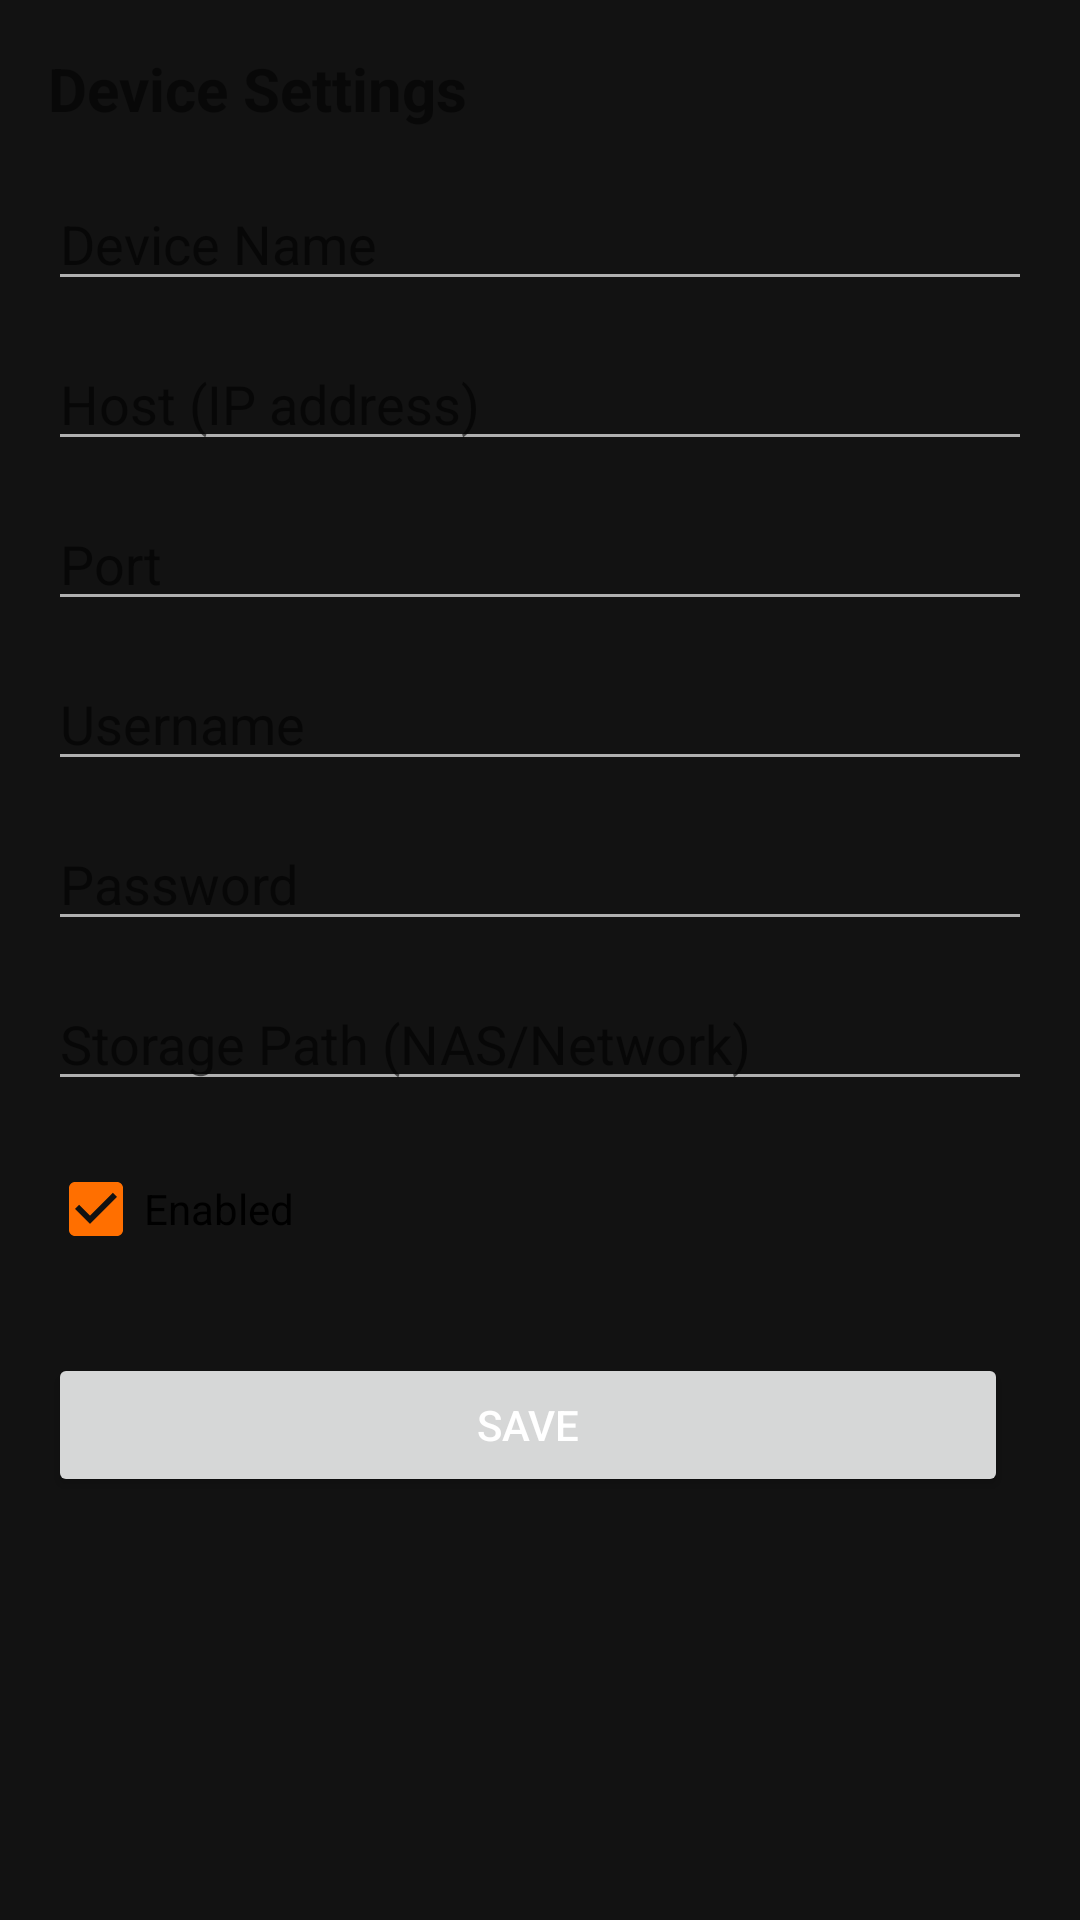

Layout XML and referenced resources for this Android screen:
<!-- AndroidManifest.xml: application theme Theme.SentinelLive -->
<!-- res/layout/activity_device_edit.xml -->
<?xml version="1.0" encoding="utf-8"?>
<ScrollView xmlns:android="http://schemas.android.com/apk/res/android"
    android:layout_width="match_parent"
    android:layout_height="match_parent"
    android:padding="16dp">

    <LinearLayout
        android:layout_width="match_parent"
        android:layout_height="wrap_content"
        android:orientation="vertical">

        <TextView
            android:layout_width="wrap_content"
            android:layout_height="wrap_content"
            android:text="Device Settings"
            android:textSize="20sp"
            android:textStyle="bold"
            android:layout_marginBottom="16dp" />

        <EditText
            android:id="@+id/et_name"
            android:layout_width="match_parent"
            android:layout_height="wrap_content"
            android:hint="Device Name"
            android:inputType="text"
            android:layout_marginBottom="12dp" />

        <EditText
            android:id="@+id/et_host"
            android:layout_width="match_parent"
            android:layout_height="wrap_content"
            android:hint="Host (IP address)"
            android:inputType="text"
            android:layout_marginBottom="12dp" />

        <EditText
            android:id="@+id/et_port"
            android:layout_width="match_parent"
            android:layout_height="wrap_content"
            android:hint="Port"
            android:inputType="number"
            android:layout_marginBottom="12dp" />

        <EditText
            android:id="@+id/et_username"
            android:layout_width="match_parent"
            android:layout_height="wrap_content"
            android:hint="Username"
            android:inputType="text"
            android:layout_marginBottom="12dp" />

        <EditText
            android:id="@+id/et_password"
            android:layout_width="match_parent"
            android:layout_height="wrap_content"
            android:hint="Password"
            android:inputType="textPassword"
            android:layout_marginBottom="12dp" />

        <EditText
            android:id="@+id/et_storage_path"
            android:layout_width="match_parent"
            android:layout_height="wrap_content"
            android:hint="Storage Path (NAS/Network)"
            android:inputType="text"
            android:layout_marginBottom="12dp" />

        <CheckBox
            android:id="@+id/cb_enabled"
            android:layout_width="match_parent"
            android:layout_height="wrap_content"
            android:text="Enabled"
            android:checked="true"
            android:layout_marginBottom="24dp" />

        <LinearLayout
            android:layout_width="match_parent"
            android:layout_height="wrap_content"
            android:orientation="horizontal">

            <Button
                android:id="@+id/btn_save"
                android:layout_width="0dp"
                android:layout_height="wrap_content"
                android:layout_weight="1"
                android:text="Save"
                android:layout_marginEnd="8dp" />

            <Button
                android:id="@+id/btn_delete"
                android:layout_width="0dp"
                android:layout_height="wrap_content"
                android:layout_weight="1"
                android:text="Delete"
                android:visibility="gone" />

        </LinearLayout>

    </LinearLayout>

</ScrollView>
<!-- resources referenced by this layout -->
<resources>
  <style name="Theme.SentinelLive" parent="Theme.MaterialComponents.DayNight.DarkActionBar">
          <item name="colorPrimary">@color/primary</item>
          <item name="colorPrimaryDark">@color/primary_dark</item>
          <item name="colorAccent">@color/accent</item>
          <item name="android:colorBackground">@color/background</item>
          <item name="colorSurface">@color/surface</item>
          <item name="android:textColorPrimary">@color/text_primary</item>
          <item name="android:textColorSecondary">@color/text_secondary</item>
      </style>
  <color name="primary">#1a237e</color>
  <color name="primary_dark">#0d1b6e</color>
  <color name="accent">#ff6f00</color>
  <color name="background">#121212</color>
  <color name="surface">#1e1e1e</color>
  <color name="text_primary">#ffffff</color>
  <color name="text_secondary">#b0b0b0</color>
</resources>
